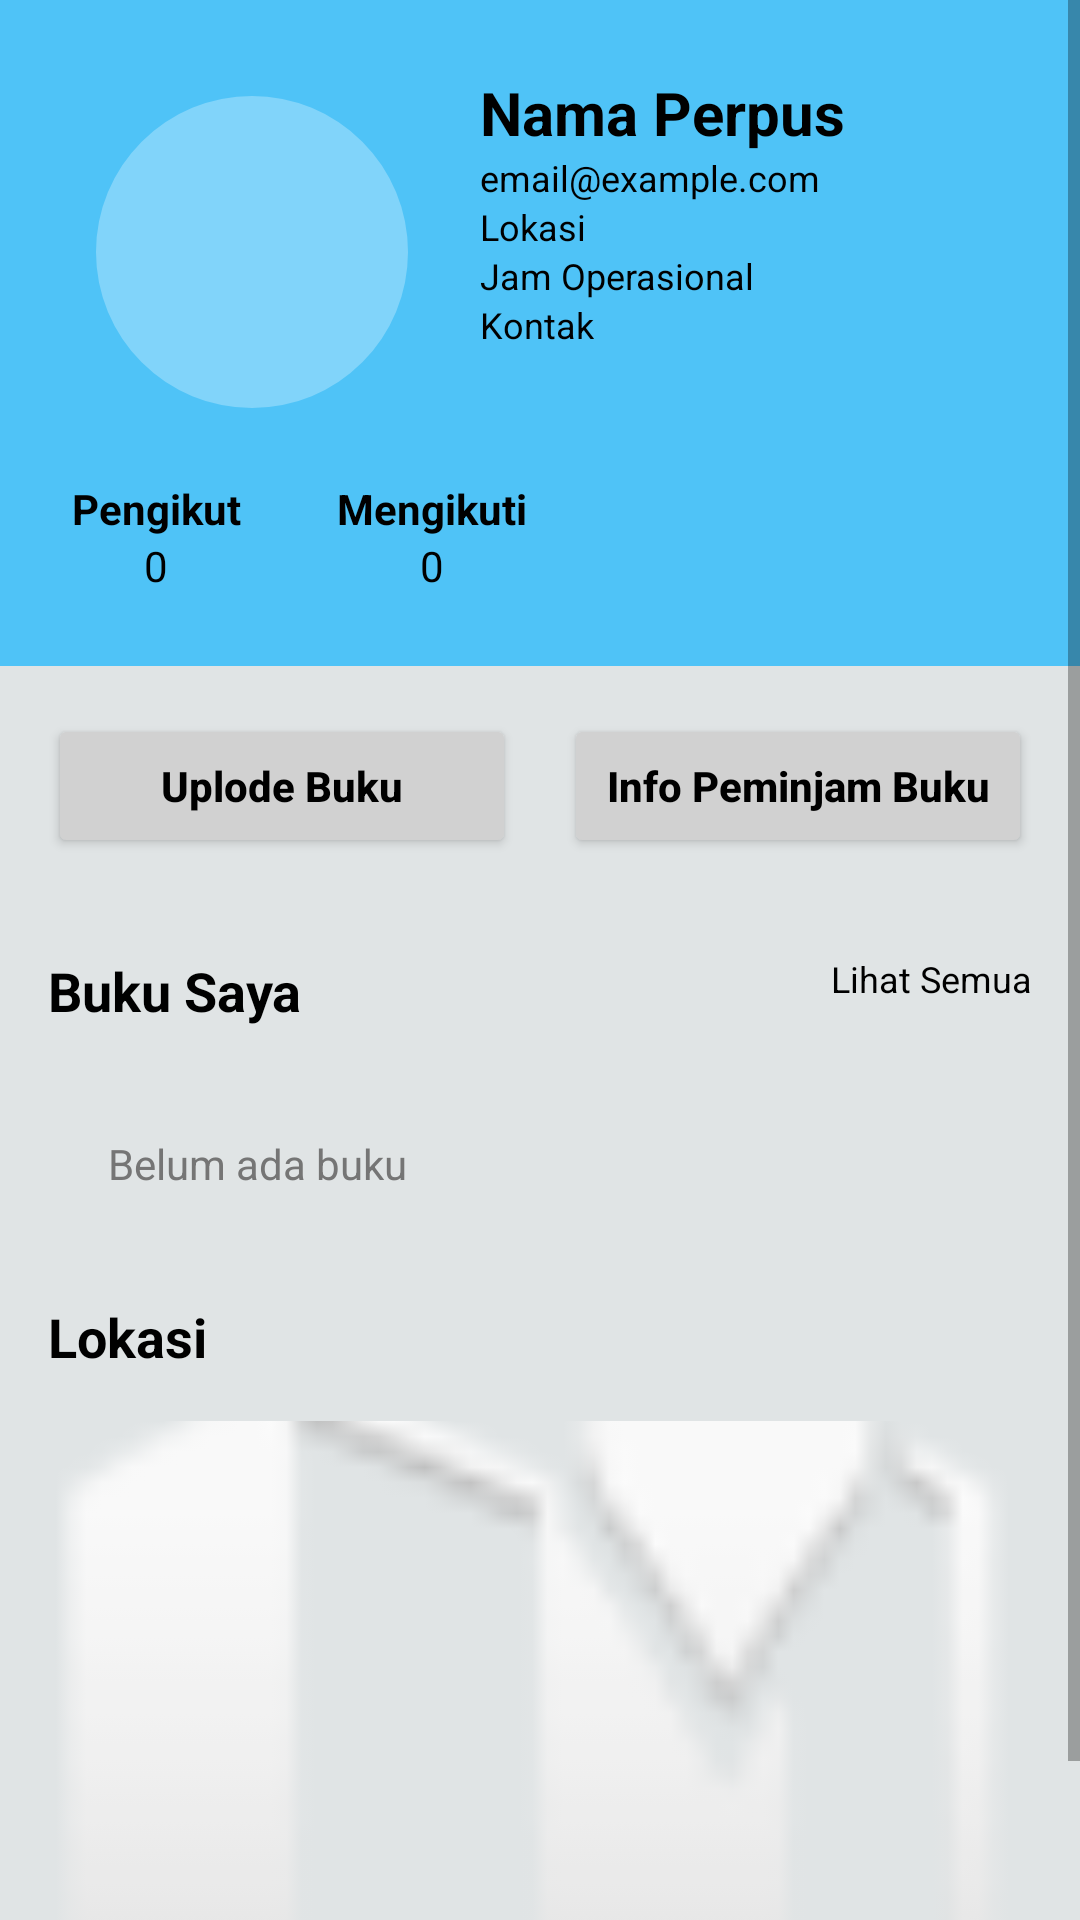

Layout XML and referenced resources for this Android screen:
<!-- AndroidManifest.xml: application theme Theme.LibroHub -->
<!-- res/layout/fragment_lib_profile.xml -->
<?xml version="1.0" encoding="utf-8"?>
<ScrollView xmlns:android="http://schemas.android.com/apk/res/android"
    xmlns:app="http://schemas.android.com/apk/res-auto"
    android:layout_width="match_parent"
    android:layout_height="match_parent"
    android:background="#E0E4E5">

    <LinearLayout
        android:layout_width="match_parent"
        android:layout_height="wrap_content"
        android:orientation="vertical">

        
        <LinearLayout
            android:layout_width="match_parent"
            android:layout_height="wrap_content"
            android:background="#4FC3F7"
            android:orientation="vertical"
            android:padding="24dp">

            <LinearLayout
                android:layout_width="match_parent"
                android:layout_height="wrap_content"
                android:orientation="horizontal">

                <com.google.android.material.imageview.ShapeableImageView
                    android:layout_width="120dp"
                    android:layout_height="120dp"
                    android:background="#81D4FA"
                    android:padding="8dp"
                    android:scaleType="centerCrop"
                    android:src="@drawable/baseline_account_circle_24"
                    app:shapeAppearanceOverlay="@style/CircleImageView" />

                <LinearLayout
                    android:layout_width="match_parent"
                    android:layout_height="wrap_content"
                    android:layout_marginStart="16dp"
                    android:orientation="vertical">

                    <TextView
                        android:id="@+id/tvLibNameDetail"
                        android:layout_width="wrap_content"
                        android:layout_height="wrap_content"
                        android:text="Nama Perpus"
                        android:textColor="@color/black"
                        android:textSize="20sp"
                        android:textStyle="bold" />

                    <TextView
                        android:id="@+id/tvLibEmailDetail"
                        android:layout_width="wrap_content"
                        android:layout_height="wrap_content"
                        android:text="email@example.com"
                        android:textColor="@color/black"
                        android:textSize="12sp" />

                    <TextView
                        android:id="@+id/tvLibLocationDetail"
                        android:layout_width="wrap_content"
                        android:layout_height="wrap_content"
                        android:text="Lokasi"
                        android:textColor="@color/black"
                        android:textSize="12sp" />

                    <TextView
                        android:id="@+id/tvLibHoursDetail"
                        android:layout_width="wrap_content"
                        android:layout_height="wrap_content"
                        android:text="Jam Operasional"
                        android:textColor="@color/black"
                        android:textSize="12sp" />

                    <TextView
                        android:id="@+id/tvLibContactDetail"
                        android:layout_width="wrap_content"
                        android:layout_height="wrap_content"
                        android:text="Kontak"
                        android:textColor="@color/black"
                        android:textSize="12sp" />
                </LinearLayout>
            </LinearLayout>

            <LinearLayout
                android:layout_width="match_parent"
                android:layout_height="wrap_content"
                android:layout_marginTop="16dp"
                android:orientation="horizontal">

                <LinearLayout
                    android:layout_width="wrap_content"
                    android:layout_height="wrap_content"
                    android:gravity="center"
                    android:orientation="vertical">
                    <TextView
                        android:layout_width="wrap_content"
                        android:layout_height="wrap_content"
                        android:text="Pengikut"
                        android:textColor="@color/black"
                        android:textStyle="bold" />
                    <TextView
                        android:layout_width="wrap_content"
                        android:layout_height="wrap_content"
                        android:text="0"
                        android:textColor="@color/black" />
                </LinearLayout>

                <LinearLayout
                    android:layout_width="wrap_content"
                    android:layout_height="wrap_content"
                    android:layout_marginStart="32dp"
                    android:gravity="center"
                    android:orientation="vertical">
                    <TextView
                        android:layout_width="wrap_content"
                        android:layout_height="wrap_content"
                        android:text="Mengikuti"
                        android:textColor="@color/black"
                        android:textStyle="bold" />
                    <TextView
                        android:layout_width="wrap_content"
                        android:layout_height="wrap_content"
                        android:text="0"
                        android:textColor="@color/black" />
                </LinearLayout>
            </LinearLayout>
        </LinearLayout>

        
        <LinearLayout
            android:layout_width="match_parent"
            android:layout_height="wrap_content"
            android:orientation="horizontal"
            android:padding="16dp">

            <Button
                android:id="@+id/btnUploadBook"
                android:layout_width="0dp"
                android:layout_height="wrap_content"
                android:layout_marginEnd="8dp"
                android:layout_weight="1"
                android:backgroundTint="#D1D1D1"
                android:text="Uplode Buku"
                android:textAllCaps="false"
                android:textColor="@color/black"
                android:textStyle="bold" />

            <Button
                android:id="@+id/btnLoanInfo"
                android:layout_width="0dp"
                android:layout_height="wrap_content"
                android:layout_marginStart="8dp"
                android:layout_weight="1"
                android:backgroundTint="#D1D1D1"
                android:text="Info Peminjam Buku"
                android:textAllCaps="false"
                android:textColor="@color/black"
                android:textStyle="bold" />
        </LinearLayout>

        
        <RelativeLayout
            android:layout_width="match_parent"
            android:layout_height="wrap_content"
            android:padding="16dp">

            <TextView
                android:layout_width="wrap_content"
                android:layout_height="wrap_content"
                android:text="Buku Saya"
                android:textColor="@color/black"
                android:textSize="18sp"
                android:textStyle="bold" />

            <TextView
                android:layout_width="wrap_content"
                android:layout_height="wrap_content"
                android:layout_alignParentEnd="true"
                android:text="Lihat Semua"
                android:textColor="@color/black"
                android:textSize="12sp" />
        </RelativeLayout>

        <HorizontalScrollView
            android:layout_width="match_parent"
            android:layout_height="wrap_content"
            android:paddingStart="16dp"
            android:paddingEnd="16dp"
            android:scrollbars="none">

            
            <LinearLayout
                android:id="@+id/myBooksContainer"
                android:layout_width="wrap_content"
                android:layout_height="wrap_content"
                android:orientation="horizontal">
                
                <TextView
                    android:id="@+id/tvNoBooks"
                    android:layout_width="wrap_content"
                    android:layout_height="wrap_content"
                    android:text="Belum ada buku"
                    android:padding="20dp"
                    android:textColor="@color/gray_text"/>
                    
            </LinearLayout>
        </HorizontalScrollView>

        
        <TextView
            android:layout_width="wrap_content"
            android:layout_height="wrap_content"
            android:layout_margin="16dp"
            android:text="Lokasi"
            android:textColor="@color/black"
            android:textSize="18sp"
            android:textStyle="bold" />

        <ImageView
            android:layout_width="match_parent"
            android:layout_height="200dp"
            android:layout_marginStart="16dp"
            android:layout_marginEnd="16dp"
            android:layout_marginBottom="24dp"
            android:scaleType="centerCrop"
            android:src="@android:drawable/ic_dialog_map" />

    </LinearLayout>
</ScrollView>
<!-- resources referenced by this layout -->
<resources>
  <color name="black">#FF000000</color>
  <color name="gray_text">#757575</color>
  <style name="CircleImageView" parent="">
          <item name="cornerSize">50%</item>
      </style>
  <style name="Theme.LibroHub" parent="Theme.MaterialComponents.DayNight.NoActionBar">
          
          <item name="colorPrimary">@color/primary_dark</item>
          <item name="colorPrimaryVariant">@color/primary_dark</item>
          <item name="colorOnPrimary">@color/white</item>
          
          <item name="colorSecondary">@color/primary_light</item>
          <item name="colorSecondaryVariant">@color/primary_light</item>
          <item name="colorOnSecondary">@color/black</item>
          
          <item name="android:statusBarColor">?attr/colorPrimaryVariant</item>
          
      </style>
  <color name="primary_dark">#00BCD4</color>
  <color name="white">#FFFFFFFF</color>
  <color name="primary_light">#B2EBF2</color>
</resources>
